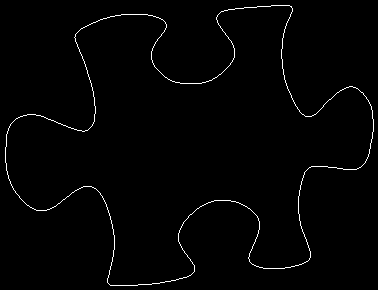

The file beside this chart, header and first rows:
5, 147
5, 148
5, 149
5, 150
5, 151
5, 152
5, 153
5, 154
5, 155
5, 156
5, 157
5, 158
5, 159
5, 160
5, 161
5, 162
6, 163
6, 164
6, 165
6, 166
6, 167
6, 168
6, 169
6, 170
7, 171
7, 172
7, 173
7, 174
8, 175
8, 176
8, 177
8, 178
9, 179
9, 180
10, 181
10, 182
10, 183
11, 184
11, 185
12, 186
12, 187
13, 188
13, 189
14, 190
15, 191
15, 192
16, 193
17, 194
18, 195
19, 196
19, 197
20, 198
21, 199
22, 200
23, 201
24, 202
25, 203
26, 204
27, 205
28, 205
29, 206
... 1,391 more rows
